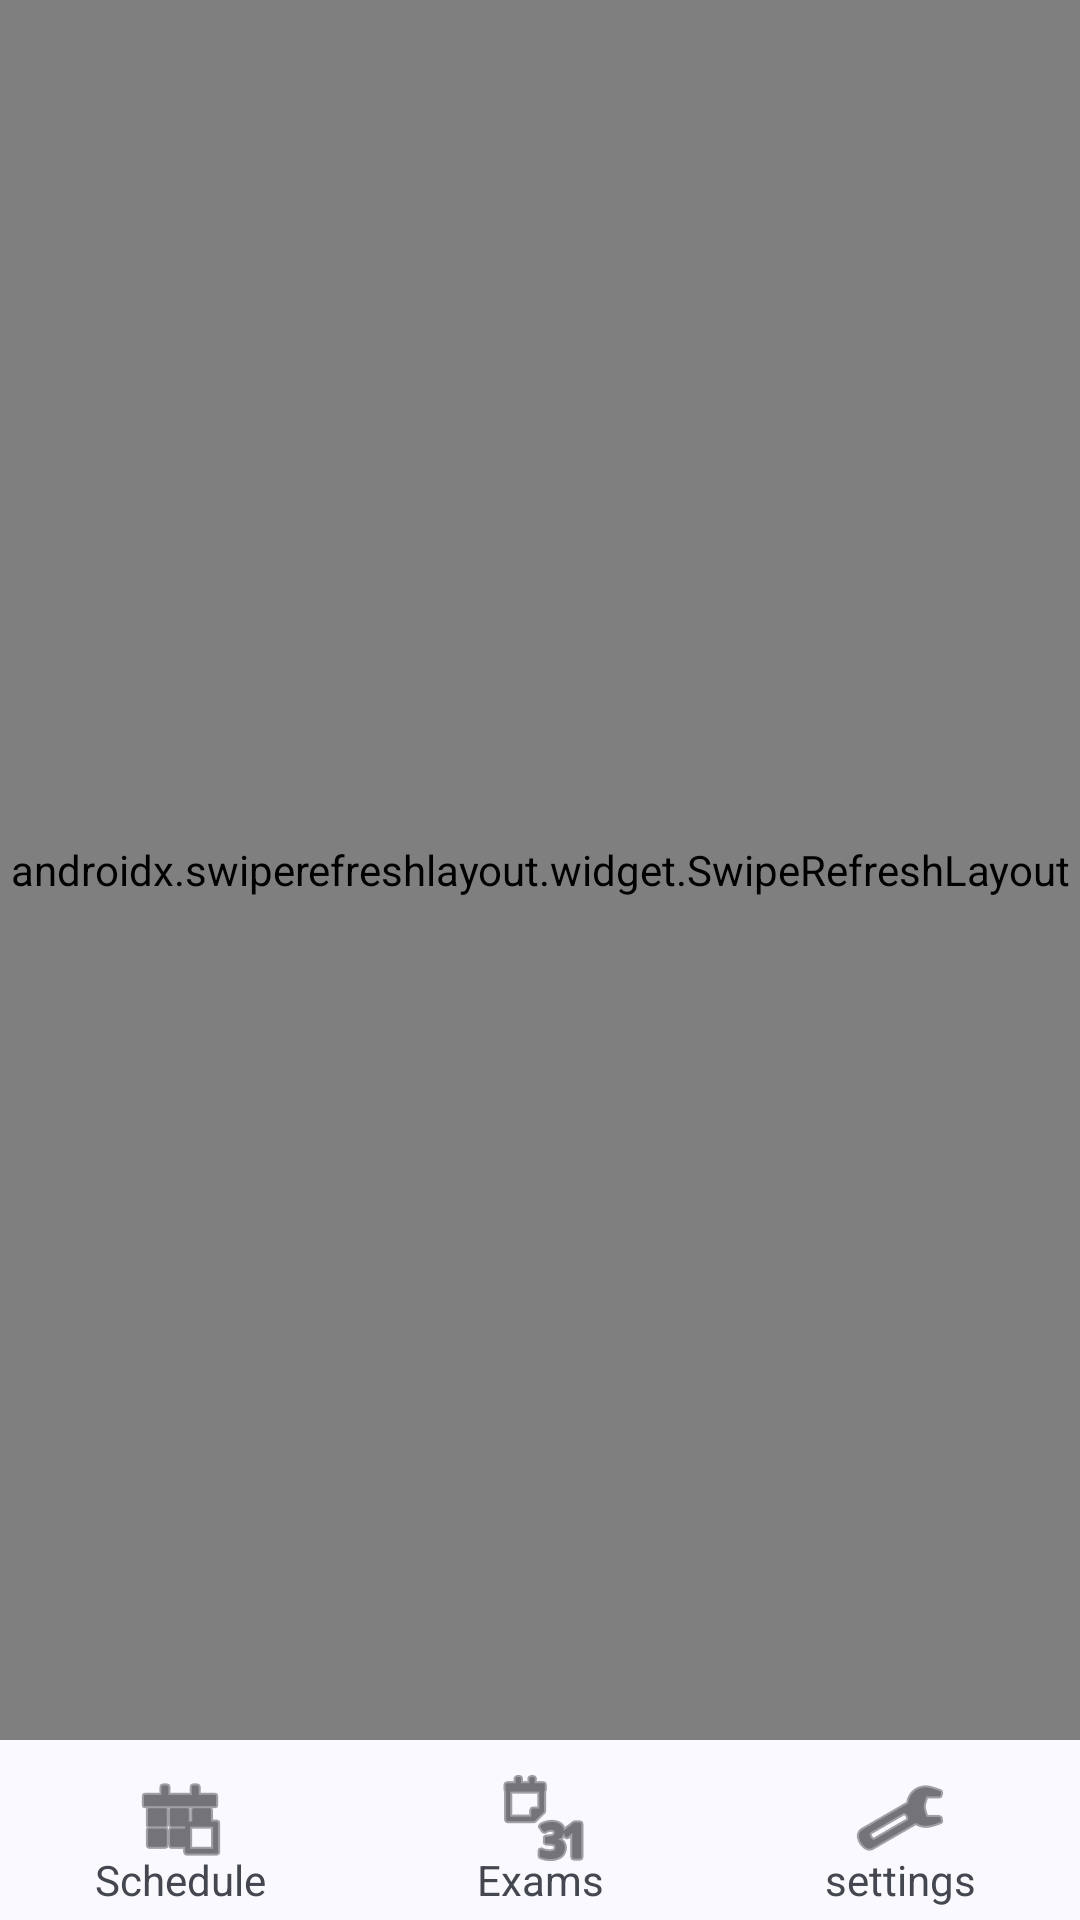

Layout XML and referenced resources for this Android screen:
<!-- AndroidManifest.xml: application theme Theme.KabuApp -->
<!-- res/layout/activity_exam.xml -->
<?xml version="1.0" encoding="utf-8"?>
<androidx.constraintlayout.widget.ConstraintLayout xmlns:android="http://schemas.android.com/apk/res/android"
    xmlns:app="http://schemas.android.com/apk/res-auto"
    xmlns:tools="http://schemas.android.com/tools"
    android:id="@+id/main"
    android:layout_width="match_parent"
    android:layout_height="match_parent"
    tools:context=".exam.ExamActivity">

    <androidx.swiperefreshlayout.widget.SwipeRefreshLayout
        android:id="@+id/swipe_refresh_exam"
        android:layout_width="0dp"
        android:layout_height="0dp"
        android:layout_weight="1"
        app:layout_constraintBottom_toTopOf="@+id/constraintLayout"
        app:layout_constraintEnd_toEndOf="parent"
        app:layout_constraintStart_toStartOf="parent"
        app:layout_constraintTop_toTopOf="parent">

        <ScrollView
            android:id="@+id/exam_scroll_view"
            android:layout_width="match_parent"
            android:layout_height="match_parent"
            tools:ignore="SpeakableTextPresentCheck">

            <LinearLayout
                android:id="@+id/linear_exams"
                android:layout_width="match_parent"
                android:layout_height="wrap_content"
                android:orientation="vertical" />
        </ScrollView>
    </androidx.swiperefreshlayout.widget.SwipeRefreshLayout>

    <androidx.constraintlayout.widget.ConstraintLayout
        android:id="@+id/constraintLayout"
        android:layout_width="0dp"
        android:layout_height="60dp"
        android:background="?android:attr/textColorPrimaryInverse"
        app:layout_constraintBottom_toBottomOf="parent"
        app:layout_constraintEnd_toEndOf="parent"
        app:layout_constraintStart_toStartOf="parent">

        <LinearLayout
            android:layout_width="match_parent"
            android:layout_height="match_parent"
            android:orientation="horizontal"
            app:layout_constraintBottom_toBottomOf="parent"
            app:layout_constraintEnd_toEndOf="parent"
            app:layout_constraintStart_toStartOf="parent">

            <androidx.constraintlayout.widget.ConstraintLayout
                android:layout_width="match_parent"
                android:layout_height="match_parent"
                android:layout_weight="1">

                <ImageButton
                    android:id="@+id/barSchedule"
                    android:layout_width="0dp"
                    android:layout_height="0dp"
                    android:layout_marginBottom="8dp"
                    android:layout_weight="1"
                    android:background="@android:color/transparent"
                    android:backgroundTint="@android:color/transparent"
                    android:backgroundTintMode="add"
                    android:contentDescription="@string/schedule_title"
                    android:elevation="0dp"
                    android:foregroundGravity="fill"
                    app:layout_constraintBottom_toBottomOf="parent"
                    app:layout_constraintEnd_toEndOf="parent"
                    app:layout_constraintStart_toStartOf="parent"
                    app:layout_constraintTop_toTopOf="parent"
                    app:srcCompat="@android:drawable/ic_menu_today"
                    app:tint="?android:attr/textColorPrimary" />

                <TextView
                    android:id="@+id/textView3"
                    android:layout_width="wrap_content"
                    android:layout_height="wrap_content"
                    android:layout_marginBottom="4dp"
                    android:layout_weight="0"
                    android:text="@string/schedule_title"
                    app:layout_constraintBottom_toBottomOf="parent"
                    app:layout_constraintEnd_toEndOf="@+id/barSchedule"
                    app:layout_constraintStart_toStartOf="parent" />
            </androidx.constraintlayout.widget.ConstraintLayout>

            <androidx.constraintlayout.widget.ConstraintLayout
                android:layout_width="match_parent"
                android:layout_height="match_parent"
                android:layout_weight="1">

                <ImageButton
                    android:id="@+id/barExam"
                    android:layout_width="0dp"
                    android:layout_height="0dp"
                    android:layout_marginBottom="8dp"
                    android:layout_weight="1"
                    android:background="@android:color/transparent"
                    android:backgroundTint="@android:color/transparent"
                    android:backgroundTintMode="add"
                    android:contentDescription="@string/exam_title"
                    android:elevation="0dp"
                    android:foregroundGravity="fill"
                    app:layout_constraintBottom_toBottomOf="parent"
                    app:layout_constraintEnd_toEndOf="parent"
                    app:layout_constraintStart_toStartOf="parent"
                    app:layout_constraintTop_toTopOf="parent"
                    app:srcCompat="@android:drawable/ic_menu_month"
                    app:tint="?android:attr/textColorPrimary" />

                <TextView
                    android:id="@+id/textView4"
                    android:layout_width="wrap_content"
                    android:layout_height="wrap_content"
                    android:layout_marginBottom="4dp"
                    android:layout_weight="0"
                    android:text="@string/exam_title"
                    app:layout_constraintBottom_toBottomOf="parent"
                    app:layout_constraintEnd_toEndOf="@+id/barExam"
                    app:layout_constraintStart_toStartOf="parent" />
            </androidx.constraintlayout.widget.ConstraintLayout>

            <androidx.constraintlayout.widget.ConstraintLayout
                android:layout_width="match_parent"
                android:layout_height="match_parent"
                android:layout_weight="1">

                <ImageButton
                    android:id="@+id/barSettings"
                    android:layout_width="0dp"
                    android:layout_height="0dp"
                    android:layout_marginBottom="8dp"
                    android:layout_weight="1"
                    android:background="@android:color/transparent"
                    android:backgroundTint="@android:color/transparent"
                    android:contentDescription="@string/settings"
                    android:elevation="0dp"
                    android:foregroundGravity="fill"
                    android:foregroundTint="?android:attr/textColorPrimary"
                    android:foregroundTintMode="add"
                    app:layout_constraintBottom_toBottomOf="parent"
                    app:layout_constraintEnd_toEndOf="parent"
                    app:layout_constraintStart_toStartOf="parent"
                    app:layout_constraintTop_toTopOf="parent"
                    app:srcCompat="@android:drawable/ic_menu_manage"
                    app:tint="?android:attr/textColorPrimary" />

                <TextView
                    android:id="@+id/textView2"
                    android:layout_width="wrap_content"
                    android:layout_height="wrap_content"
                    android:layout_marginBottom="4dp"
                    android:text="@string/settings"
                    app:layout_constraintBottom_toBottomOf="parent"
                    app:layout_constraintEnd_toEndOf="parent"
                    app:layout_constraintStart_toStartOf="parent" />
            </androidx.constraintlayout.widget.ConstraintLayout>

        </LinearLayout>

    </androidx.constraintlayout.widget.ConstraintLayout>
</androidx.constraintlayout.widget.ConstraintLayout>
<!-- resources referenced by this layout -->
<resources>
  <string name="exam_title">Exams</string>
  <string name="schedule_title">Schedule</string>
  <string name="settings">settings</string>
  <style name="Theme.KabuApp" parent="Base.Theme.KabuApp" />
  <style name="Base.Theme.KabuApp" parent="Theme.Material3.DayNight.NoActionBar">
          
          
      </style>
</resources>
